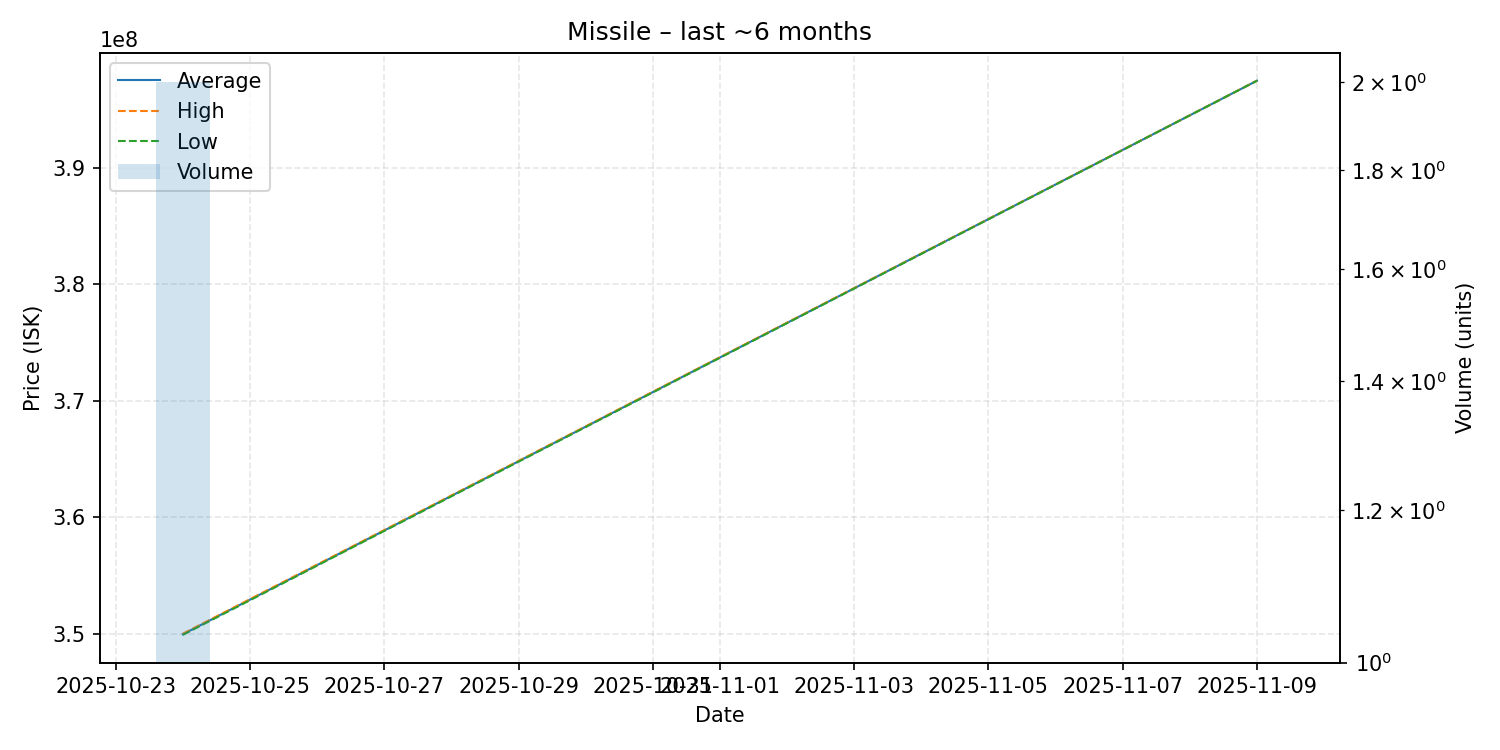

The table this chart was drawn from, first rows:
date, average, highest, lowest, order_count, volume
2025-10-24, 349950000, 350000000, 349900000, 2, 2
2025-11-09, 397500000, 397500000, 397500000, 1, 1
